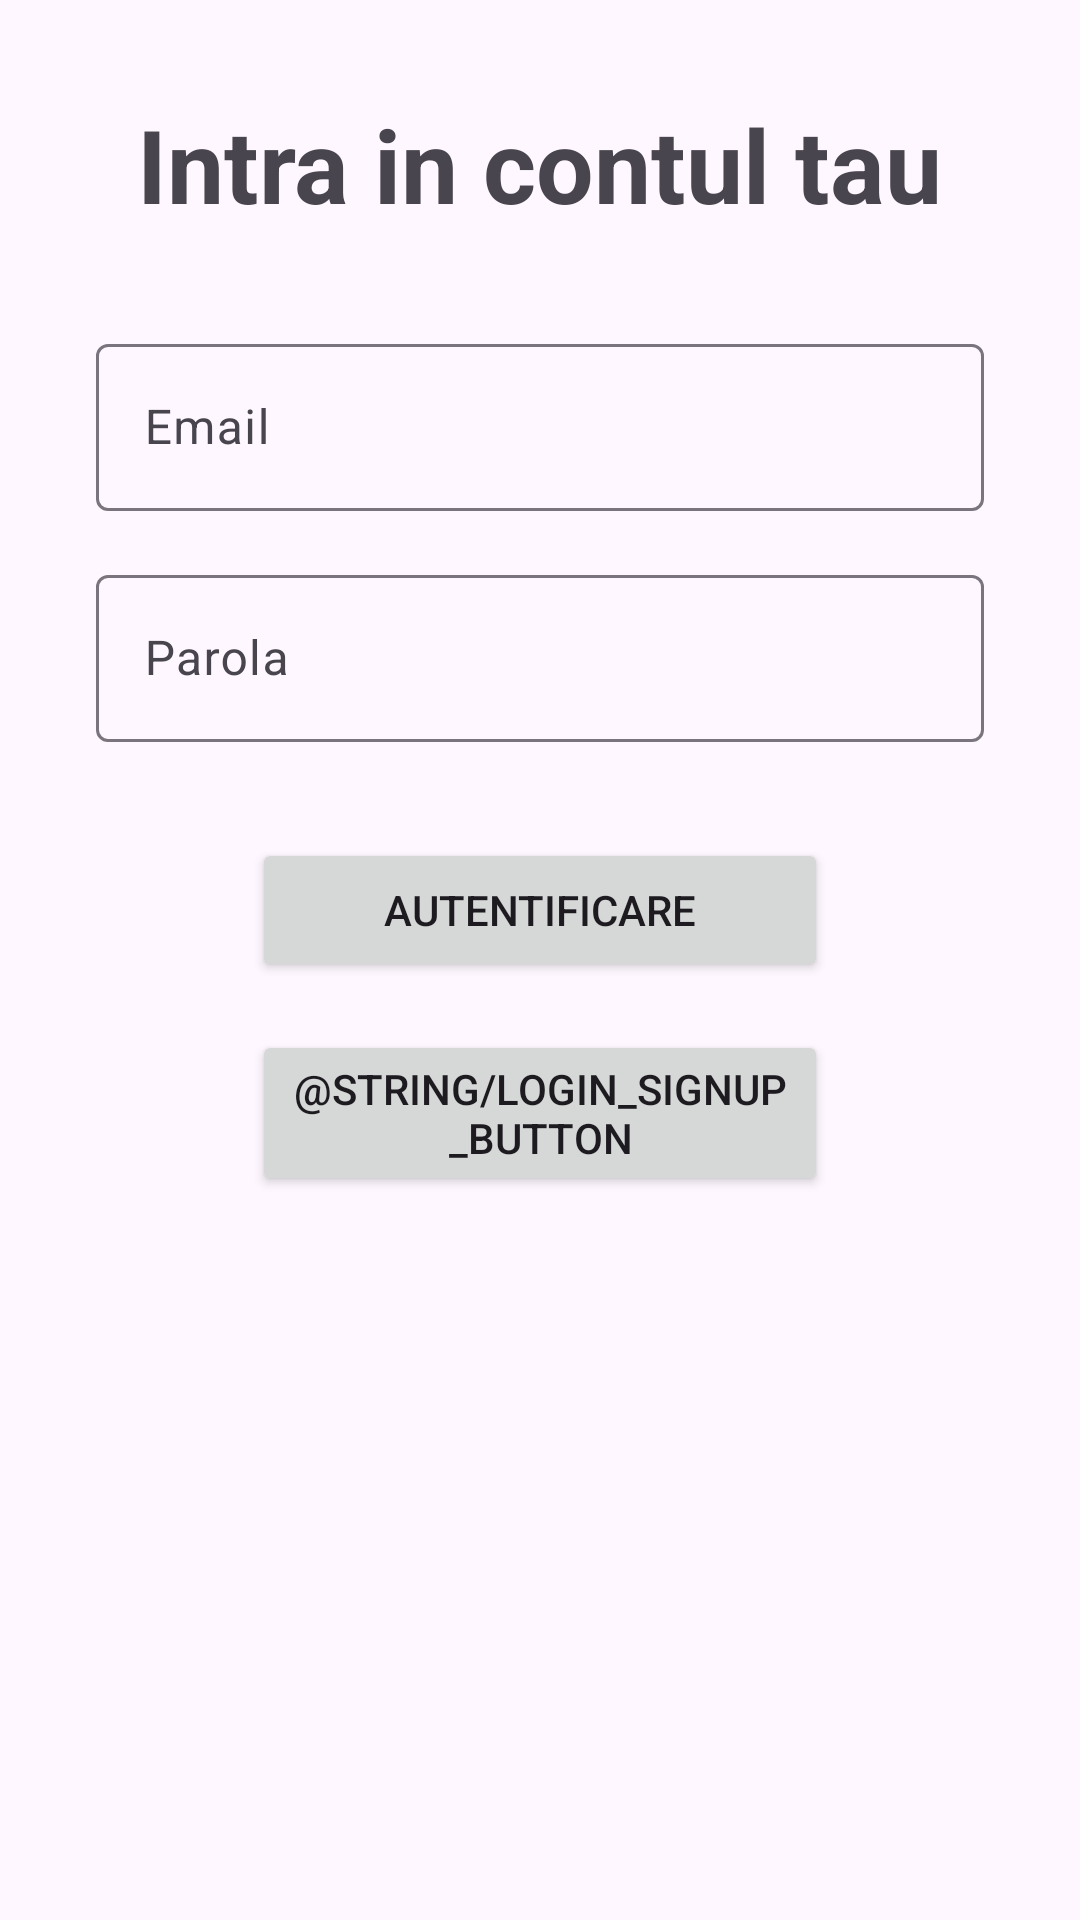

Produce the Android XML layout that renders to this screen, including the resource entries it uses.
<!-- AndroidManifest.xml: application theme Theme.ExpenseTracking -->
<!-- res/layout/activity_login.xml -->
<?xml version="1.0" encoding="utf-8"?>
<androidx.constraintlayout.widget.ConstraintLayout xmlns:android="http://schemas.android.com/apk/res/android"
    xmlns:app="http://schemas.android.com/apk/res-auto"
    xmlns:tools="http://schemas.android.com/tools"
    android:id="@+id/main"
    android:layout_width="match_parent"
    android:layout_height="match_parent"
    android:padding="32dp"
    tools:context=".LoginActivity">

    <TextView
        android:id="@+id/loginTextView"
        android:layout_width="wrap_content"
        android:layout_height="wrap_content"
        android:text="@string/login_message"
        android:textSize="34sp"
        android:textStyle="bold"
        app:layout_constraintEnd_toEndOf="parent"
        app:layout_constraintStart_toStartOf="parent"
        app:layout_constraintTop_toTopOf="parent" />

    <com.google.android.material.textfield.TextInputLayout
        android:id="@+id/textInputLayoutEmail"
        android:layout_width="match_parent"
        android:layout_height="wrap_content"
        android:layout_marginTop="32dp"
        app:layout_constraintEnd_toEndOf="parent"
        app:layout_constraintStart_toStartOf="parent"
        app:layout_constraintTop_toBottomOf="@+id/loginTextView">

        <com.google.android.material.textfield.TextInputEditText
            android:id="@+id/emailInput"
            android:layout_width="match_parent"
            android:layout_height="wrap_content"
            android:hint="@string/input_email"
            android:inputType="textEmailAddress" />
    </com.google.android.material.textfield.TextInputLayout>

    <com.google.android.material.textfield.TextInputLayout
        android:id="@+id/textInputLayoutPassword"
        android:layout_width="match_parent"
        android:layout_height="wrap_content"
        android:layout_marginTop="16dp"
        app:layout_constraintStart_toStartOf="parent"
        app:layout_constraintEnd_toEndOf="parent"
        app:layout_constraintTop_toBottomOf="@+id/textInputLayoutEmail">

        <com.google.android.material.textfield.TextInputEditText
            android:id="@+id/passwordInput"
            android:layout_width="match_parent"
            android:layout_height="wrap_content"
            android:hint="@string/input_password"
            android:inputType="textPassword" />
    </com.google.android.material.textfield.TextInputLayout>

    <Button
        android:id="@+id/loginButton"
        android:layout_width="192dp"
        android:layout_height="wrap_content"
        android:layout_marginTop="32dp"
        android:text="@string/login_button"
        app:layout_constraintEnd_toEndOf="parent"
        app:layout_constraintStart_toStartOf="parent"
        app:layout_constraintTop_toBottomOf="@+id/textInputLayoutPassword" />

    <Button
        android:id="@+id/signupButton"
        android:layout_width="192dp"
        android:layout_height="wrap_content"
        android:layout_marginTop="16dp"
        android:text="@string/login_signup_button"
        app:layout_constraintEnd_toEndOf="parent"
        app:layout_constraintStart_toStartOf="parent"
        app:layout_constraintTop_toBottomOf="@+id/loginButton" />


</androidx.constraintlayout.widget.ConstraintLayout>
<!-- resources referenced by this layout -->
<resources>
  <string name="input_email">Email</string>
  <string name="input_password">Parola</string>
  <string name="login_button">Autentificare</string>
  <string name="login_message">Intra in contul tau</string>
  <style name="Theme.ExpenseTracking" parent="Base.Theme.ExpenseTracking" />
  <style name="Base.Theme.ExpenseTracking" parent="Theme.Material3.DayNight.NoActionBar">
          
          
      </style>
</resources>
